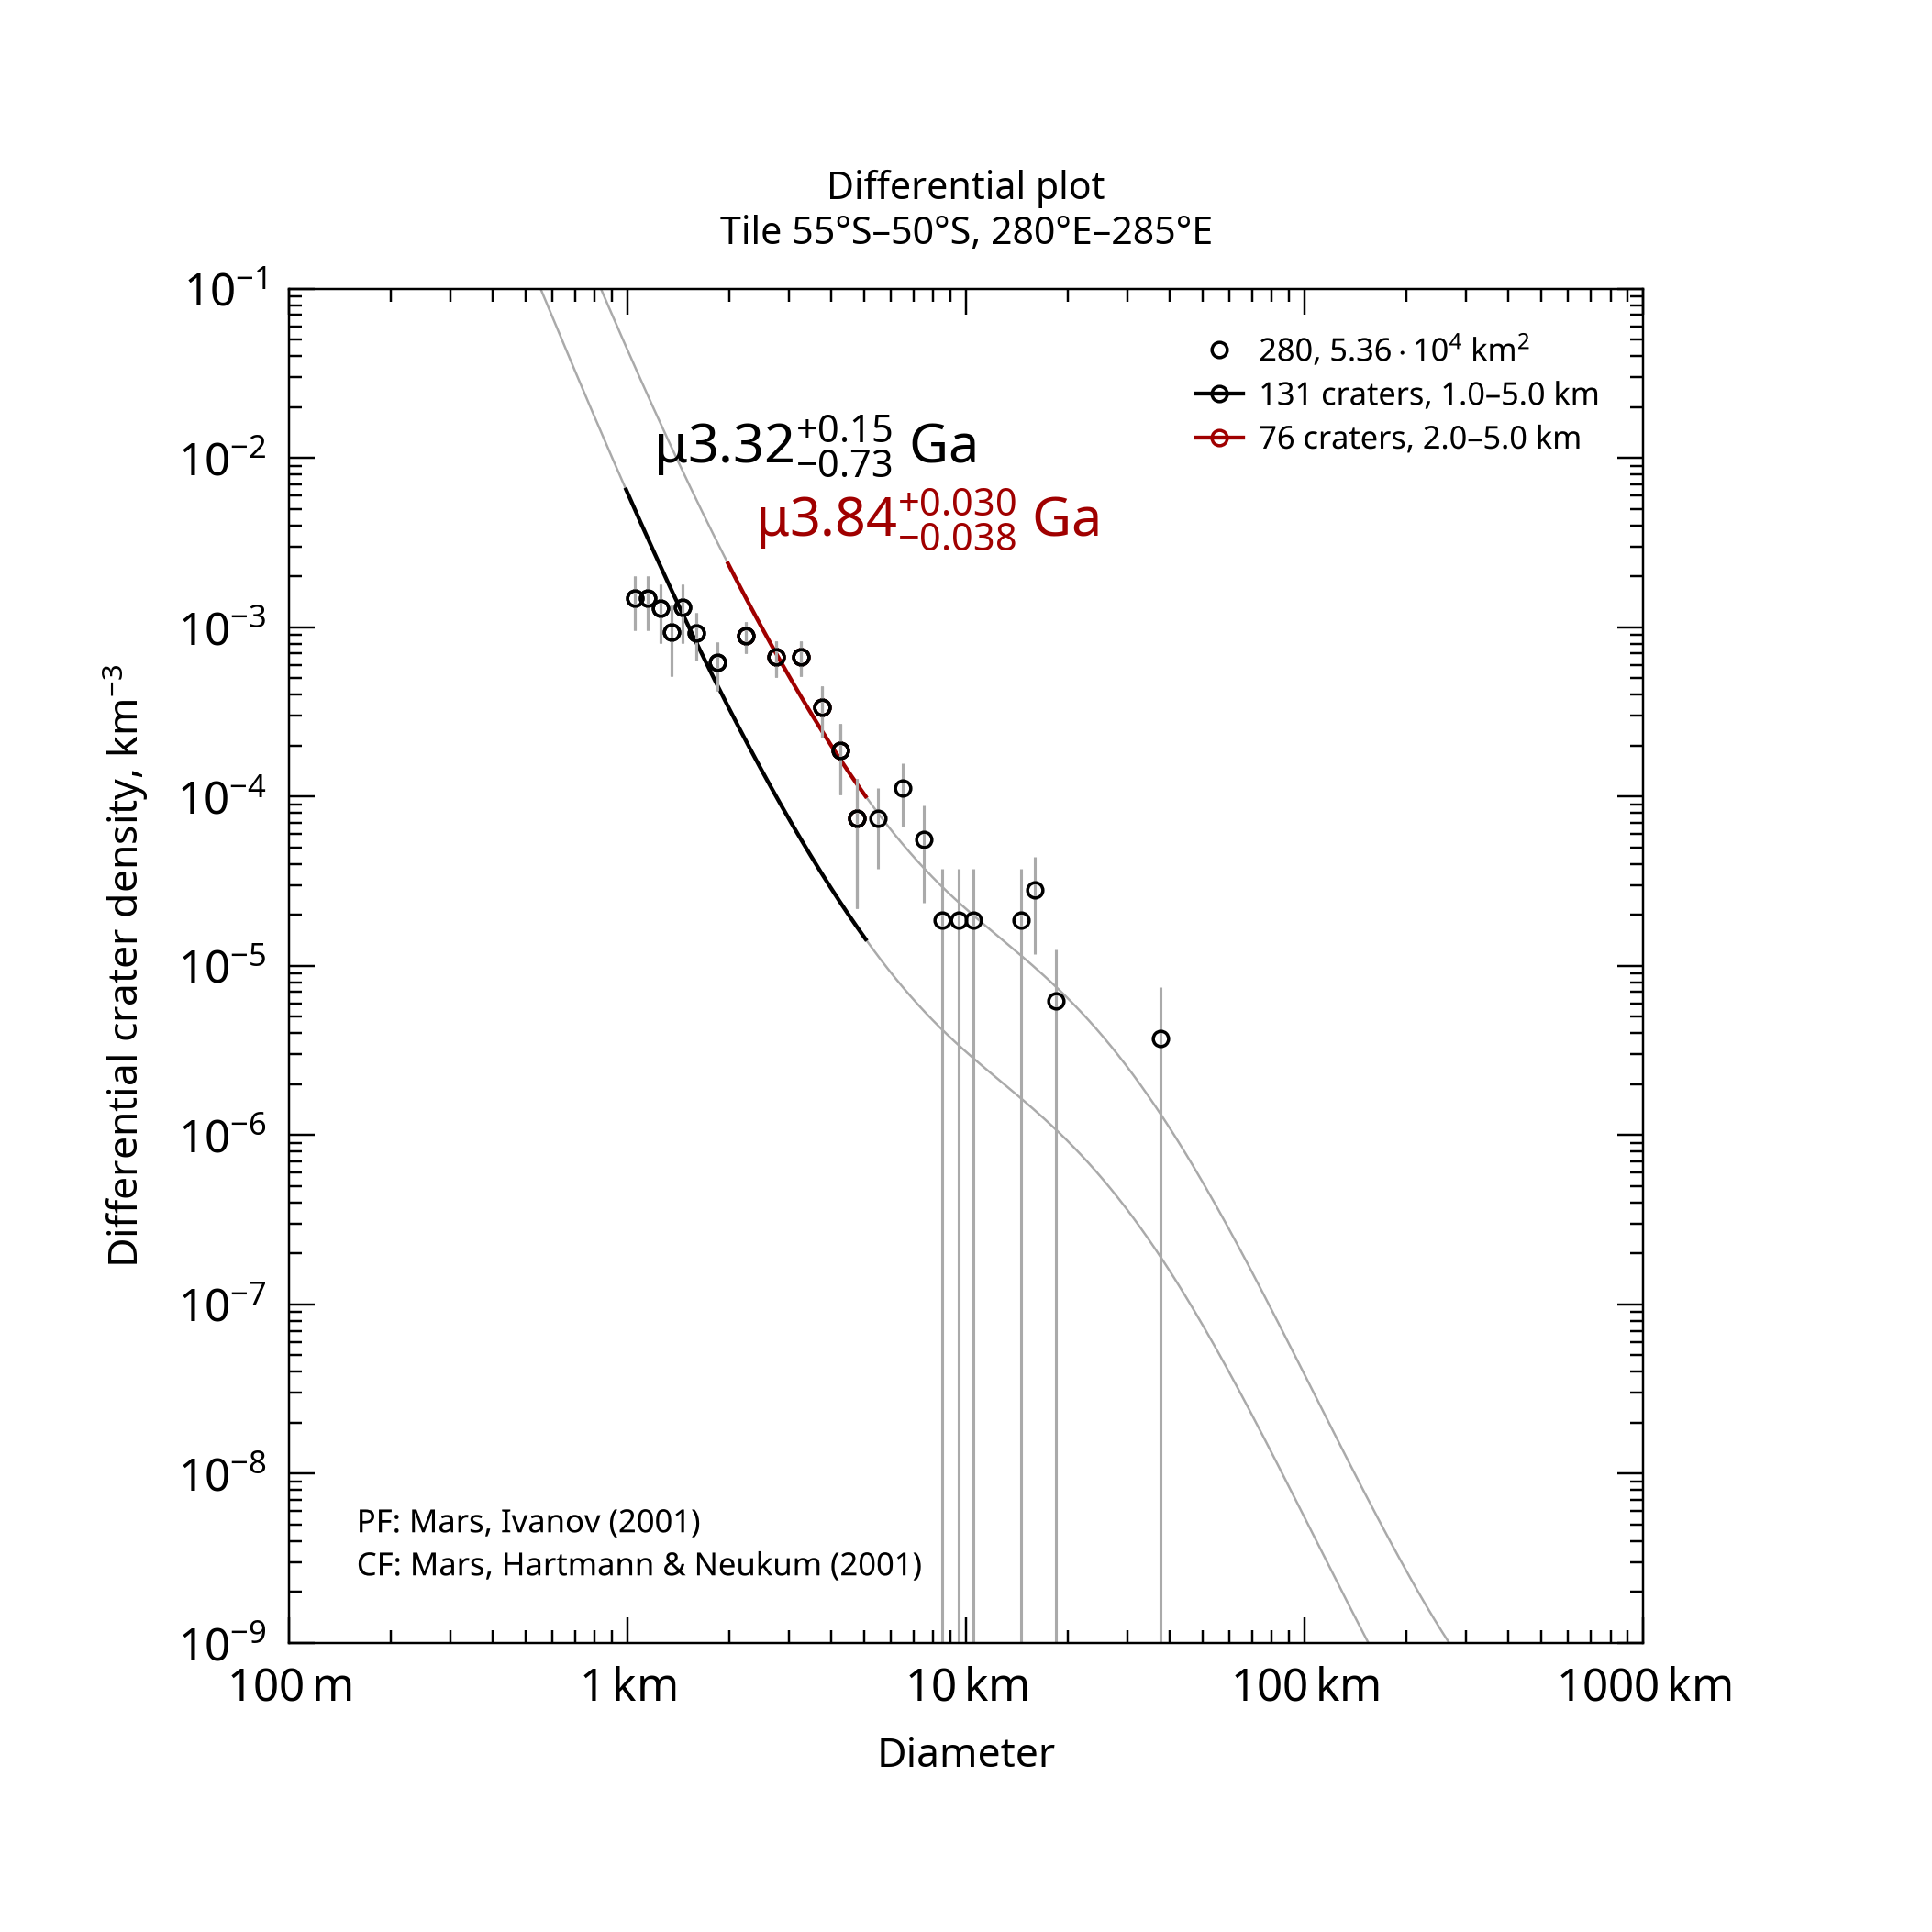

The table this chart was drawn from, first rows:
, , , , , , , , , , , , , , , , , , , , Formatted values [paste MathML into Word…
, , , , , , , , , , , , , , , , , , , , , MathML, , Latex
Name, Area, Binning, d_min, d_max, Method, Resurf, N, N_event, Age, Age-, Age+, a0, a0-, a0+, N(1), N(1)-, N(1)+, Source, , Range, Age, N(1), Age
280, 53586, pseudo-log, 1, 5, d-fit, 0, 131.0, 131, 3.32, 2.6, 3.48, -2.711, -2.897, -2.582, 1.94e-03, 1.27e-03, 2.62e-03, tiles_scc/tile_lat-55_lon+280.scc, , 1.0–5.0 km, <math xmlns="http://www.w3.org/1998/Math…, <math xmlns="http://www.w3.org/1998/Math…, $\mu3.32^{+0.15}_{-0.73}$ Ga
280, 53586, pseudo-log, 2, 5, d-fit, 0, 76.0, 76, 3.84, 3.8, 3.87, -1.867, -1.965, -1.788, 1.36e-02, 1.08e-02, 1.63e-02, tiles_scc/tile_lat-55_lon+280.scc, , 2.0–5.0 km, <math xmlns="http://www.w3.org/1998/Math…, <math xmlns="http://www.w3.org/1998/Math…, $\mu3.84^{+0.030}_{-0.038}$ Ga
